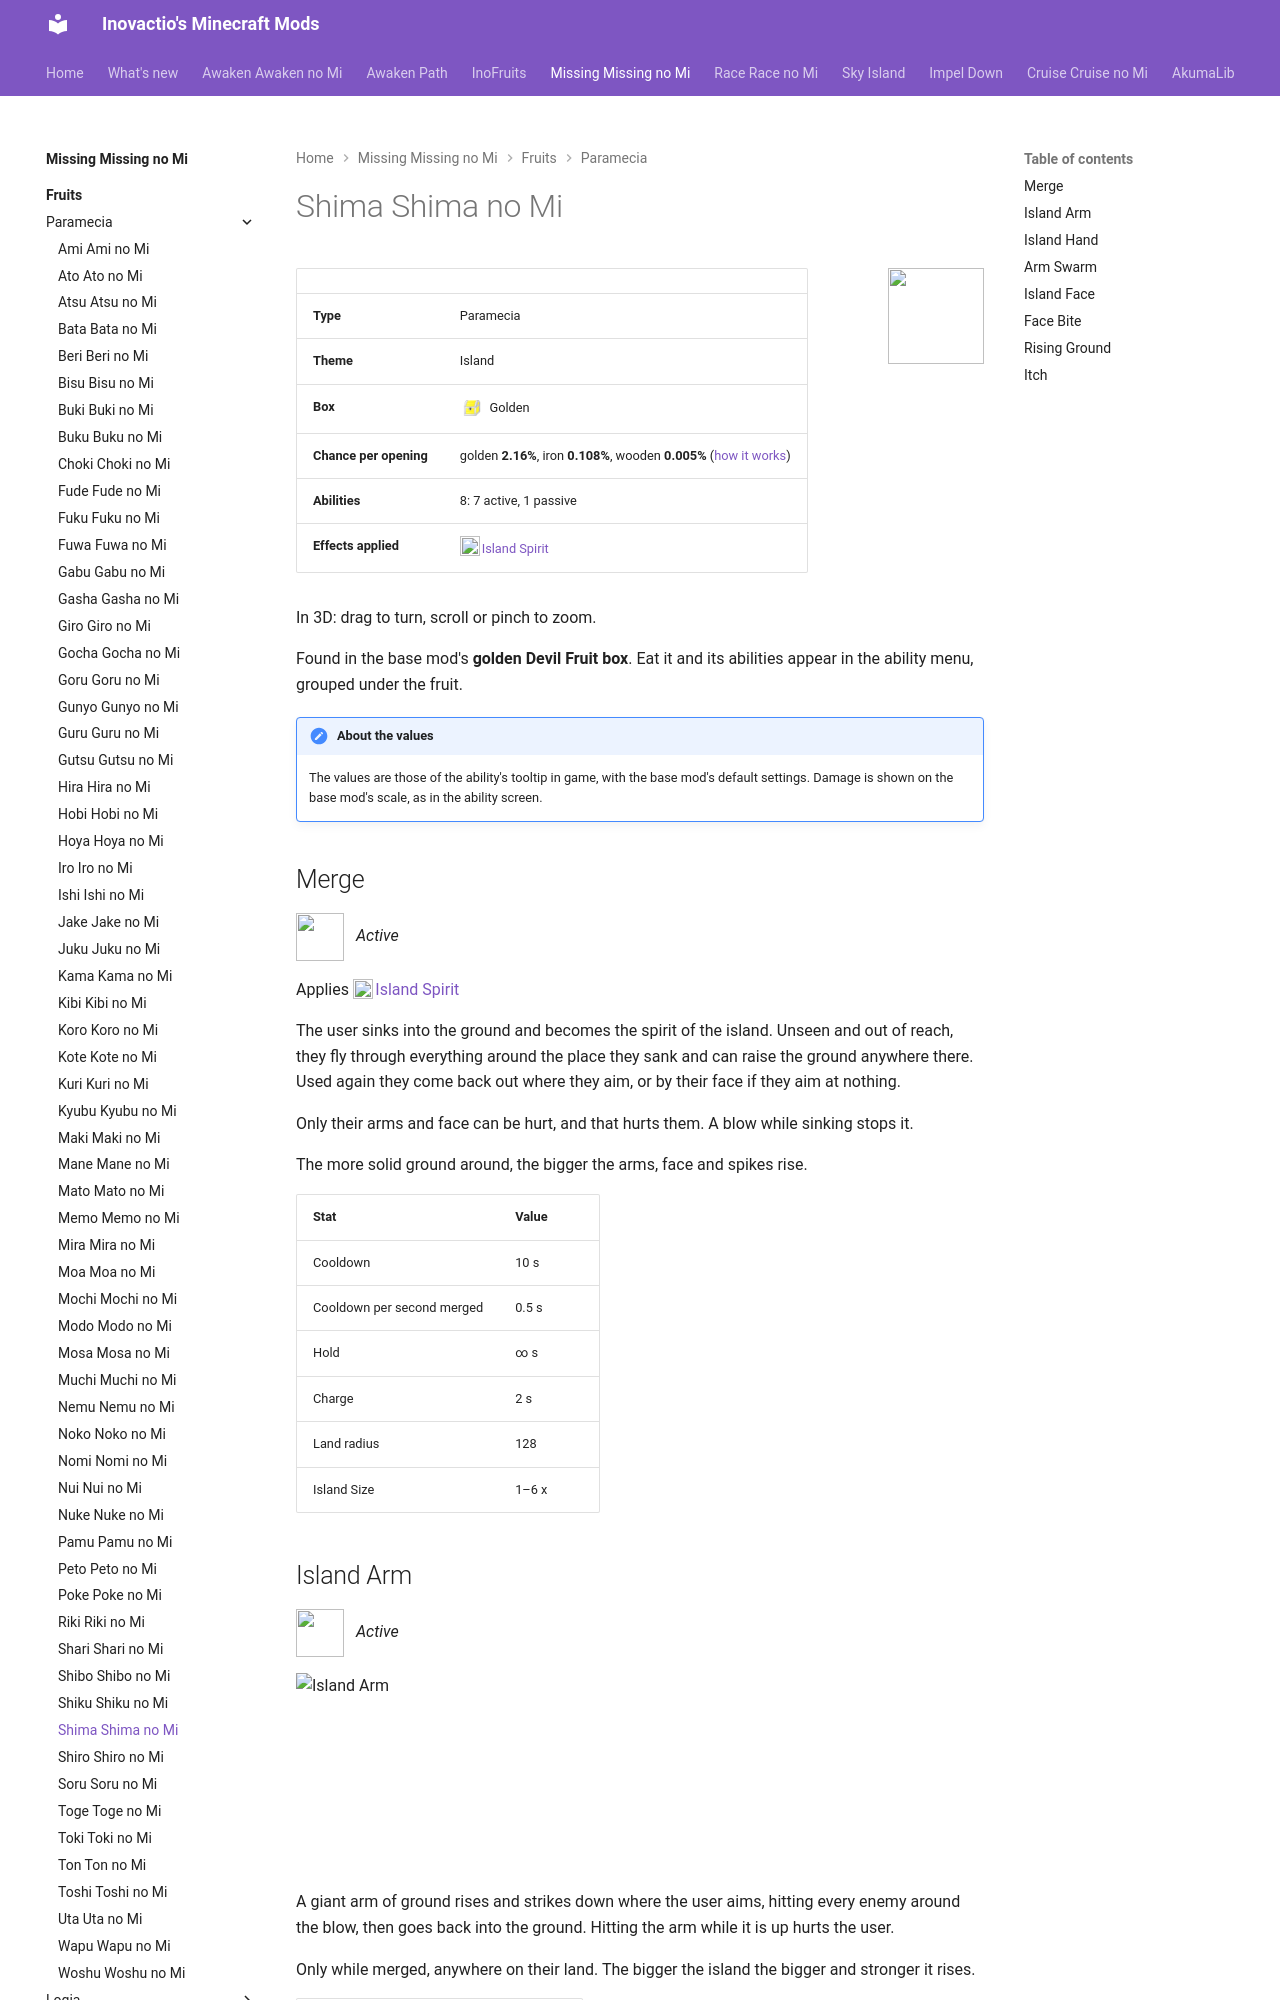

repository: Inovactio/inovactio.github.io · page: mods/missing-missing-no-mi/fruits/shima-shima-no-mi/index.html · generator: mkdocs

# Shima Shima no Mi

![](../fruit-icons/shima-shima-no-mi.png){ .mod-icon }

| | |
|---|---|
| **Type** | Paramecia |
| **Theme** | Island |
| **Box** | ![Golden box](../../../assets/mineminenomi/golden_box.png "Golden box: texture from Mine Mine no Mi"){ .box-icon } Golden |
| **Chance per opening** | golden **2.16%**, iron **0.108%**, wooden **0.005%** ([how it works](index.md#box-odds)) |
| **Abilities** | 8: 7 active, 1 passive |
| **Effects applied** | ![](../effect-icons/island-spirit.png){ .effect-mini }[Island Spirit](../effects.md#effect-island-spirit) |

In 3D: drag to turn, scroll or pinch to zoom.

<div class="model-viewer" data-models="../../" data-ids="objects/shima-island-arm objects/shima-island-hand objects/shima-arm-swarm objects/shima-rising-ground objects/shima-island-face"></div>

Found in the base mod's **golden Devil Fruit box**. Eat it and its abilities appear in the ability menu, grouped under the fruit.

!!! note "About the values"
    The values are those of the ability's tooltip in game, with the base mod's default settings. Damage is shown on the base mod's scale, as in the ability screen.
